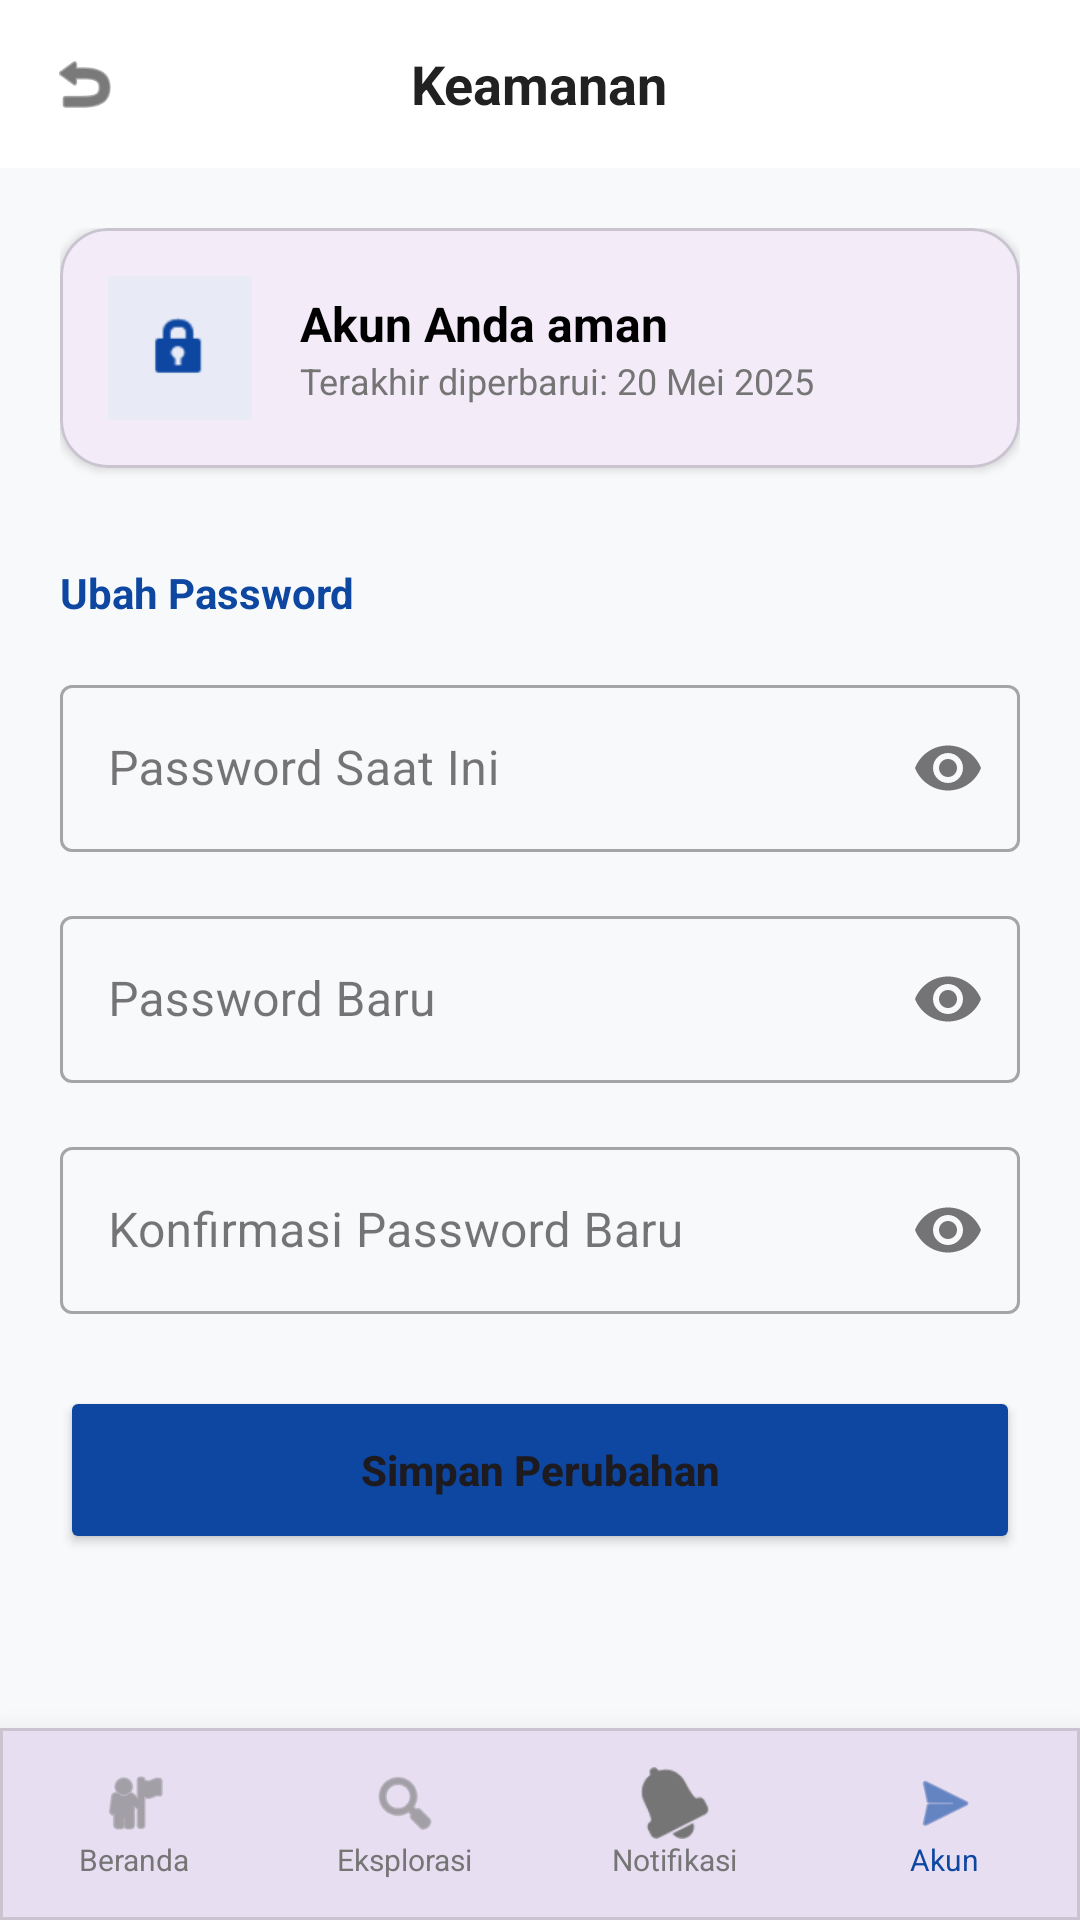

Reconstruct the res/layout file that produces this screen, plus the resources it refers to.
<!-- AndroidManifest.xml: application theme Theme.LapakUMKMApp -->
<!-- res/layout/activity_security.xml -->
<?xml version="1.0" encoding="utf-8"?>
<RelativeLayout xmlns:android="http://schemas.android.com/apk/res/android"
    xmlns:app="http://schemas.android.com/apk/res-auto"
    android:layout_width="match_parent"
    android:layout_height="match_parent"
    android:background="#F8F9FA">

    
    <RelativeLayout
        android:id="@+id/rlHeader"
        android:layout_width="match_parent"
        android:layout_height="56dp"
        android:paddingHorizontal="16dp"
        android:background="@color/white">
        <ImageView
            android:id="@+id/btnBack"
            android:layout_width="24dp"
            android:layout_height="24dp"
            android:layout_centerVertical="true"
            android:src="@android:drawable/ic_menu_revert"
            app:tint="@color/text_dark"
            android:contentDescription="Back"/>
        <TextView
            android:layout_width="wrap_content"
            android:layout_height="wrap_content"
            android:layout_centerInParent="true"
            android:text="Keamanan"
            android:textColor="@color/text_dark"
            android:textSize="18sp"
            android:textStyle="bold"/>
    </RelativeLayout>

    <LinearLayout
        android:layout_width="match_parent"
        android:layout_height="wrap_content"
        android:layout_below="@id/rlHeader"
        android:orientation="vertical"
        android:padding="20dp">

        <com.google.android.material.card.MaterialCardView
            android:layout_width="match_parent"
            android:layout_height="wrap_content"
            app:cardCornerRadius="16dp"
            app:cardElevation="2dp"
            android:layout_marginBottom="32dp">
            <LinearLayout
                android:layout_width="match_parent"
                android:layout_height="wrap_content"
                android:orientation="horizontal"
                android:padding="16dp"
                android:gravity="center_vertical">
                <ImageView
                    android:layout_width="48dp"
                    android:layout_height="48dp"
                    android:src="@android:drawable/ic_lock_idle_lock"
                    app:tint="@color/blue_primary"
                    android:background="#E8EAF6"
                    android:padding="12dp"
                    android:contentDescription="Security Icon"/>
                <LinearLayout
                    android:layout_width="wrap_content"
                    android:layout_height="wrap_content"
                    android:orientation="vertical"
                    android:layout_marginStart="16dp">
                    <TextView
                        android:layout_width="wrap_content"
                        android:layout_height="wrap_content"
                        android:text="Akun Anda aman"
                        android:textColor="@color/black"
                        android:textStyle="bold"
                        android:textSize="16sp"/>
                    <TextView
                        android:layout_width="wrap_content"
                        android:layout_height="wrap_content"
                        android:text="Terakhir diperbarui: 20 Mei 2025"
                        android:textColor="@color/text_gray"
                        android:textSize="12sp"/>
                </LinearLayout>
            </LinearLayout>
        </com.google.android.material.card.MaterialCardView>

        <TextView
            android:layout_width="wrap_content"
            android:layout_height="wrap_content"
            android:text="Ubah Password"
            android:textColor="@color/blue_primary"
            android:textSize="14sp"
            android:textStyle="bold"
            android:layout_marginBottom="16dp"/>

        <com.google.android.material.textfield.TextInputLayout
            style="@style/Widget.MaterialComponents.TextInputLayout.OutlinedBox"
            android:layout_width="match_parent"
            android:layout_height="wrap_content"
            android:hint="Password Saat Ini"
            app:endIconMode="password_toggle"
            android:layout_marginBottom="16dp">
            <com.google.android.material.textfield.TextInputEditText
                android:layout_width="match_parent"
                android:layout_height="wrap_content"
                android:inputType="textPassword"/>
        </com.google.android.material.textfield.TextInputLayout>

        <com.google.android.material.textfield.TextInputLayout
            style="@style/Widget.MaterialComponents.TextInputLayout.OutlinedBox"
            android:layout_width="match_parent"
            android:layout_height="wrap_content"
            android:hint="Password Baru"
            app:endIconMode="password_toggle"
            android:layout_marginBottom="16dp">
            <com.google.android.material.textfield.TextInputEditText
                android:layout_width="match_parent"
                android:layout_height="wrap_content"
                android:inputType="textPassword"/>
        </com.google.android.material.textfield.TextInputLayout>

        <com.google.android.material.textfield.TextInputLayout
            style="@style/Widget.MaterialComponents.TextInputLayout.OutlinedBox"
            android:layout_width="match_parent"
            android:layout_height="wrap_content"
            android:hint="Konfirmasi Password Baru"
            app:endIconMode="password_toggle"
            android:layout_marginBottom="24dp">
            <com.google.android.material.textfield.TextInputEditText
                android:layout_width="match_parent"
                android:layout_height="wrap_content"
                android:inputType="textPassword"/>
        </com.google.android.material.textfield.TextInputLayout>

        <Button
            android:layout_width="match_parent"
            android:layout_height="56dp"
            android:text="Simpan Perubahan"
            android:textAllCaps="false"
            android:textStyle="bold"
            android:backgroundTint="@color/blue_primary"
            app:cornerRadius="12dp"/>

    </LinearLayout>

    
    <com.google.android.material.card.MaterialCardView
        android:id="@+id/bottomNav"
        android:layout_width="match_parent"
        android:layout_height="64dp"
        android:layout_alignParentBottom="true"
        app:cardElevation="16dp"
        app:cardCornerRadius="0dp">
        <include layout="@layout/layout_bottom_nav_account"/>
    </com.google.android.material.card.MaterialCardView>

</RelativeLayout>
<!-- res/layout/layout_bottom_nav_account.xml (included above) -->
<?xml version="1.0" encoding="utf-8"?>
<LinearLayout xmlns:android="http://schemas.android.com/apk/res/android"
    xmlns:app="http://schemas.android.com/apk/res-auto"
    android:layout_width="match_parent"
    android:layout_height="64dp"
    android:orientation="horizontal">
    <LinearLayout
        android:id="@+id/navBeranda"
        android:layout_width="0dp"
        android:layout_height="match_parent"
        android:layout_weight="1"
        android:orientation="vertical"
        android:gravity="center"
        android:clickable="true"
        android:focusable="true"
        android:background="?attr/selectableItemBackground">
        <ImageView
            android:layout_width="24dp"
            android:layout_height="24dp"
            android:src="@android:drawable/ic_menu_myplaces"
            app:tint="@color/text_gray"
            android:contentDescription="Beranda"/>
        <TextView
            android:layout_width="wrap_content"
            android:layout_height="wrap_content"
            android:text="Beranda"
            android:textSize="10sp"
            android:textColor="@color/text_gray"/>
    </LinearLayout>
    <LinearLayout
        android:id="@+id/navEksplorasi"
        android:layout_width="0dp"
        android:layout_height="match_parent"
        android:layout_weight="1"
        android:orientation="vertical"
        android:gravity="center"
        android:clickable="true"
        android:focusable="true"
        android:background="?attr/selectableItemBackground">
        <ImageView
            android:layout_width="24dp"
            android:layout_height="24dp"
            android:src="@android:drawable/ic_menu_search"
            app:tint="@color/text_gray"
            android:contentDescription="Eksplorasi"/>
        <TextView
            android:layout_width="wrap_content"
            android:layout_height="wrap_content"
            android:text="Eksplorasi"
            android:textSize="10sp"
            android:textColor="@color/text_gray"/>
    </LinearLayout>

    <LinearLayout
        android:id="@+id/navNotif"
        android:layout_width="0dp"
        android:layout_height="match_parent"
        android:layout_weight="1"
        android:orientation="vertical"
        android:gravity="center"
        android:clickable="true"
        android:focusable="true"
        android:background="?attr/selectableItemBackground">
        <ImageView
            android:layout_width="24dp"
            android:layout_height="24dp"
            android:src="@android:drawable/ic_popup_reminder"
            app:tint="@color/text_gray"
            android:contentDescription="Notifikasi"/>
        <TextView
            android:layout_width="wrap_content"
            android:layout_height="wrap_content"
            android:text="Notifikasi"
            android:textSize="10sp"
            android:textColor="@color/text_gray"/>
    </LinearLayout>
    <LinearLayout
        android:id="@+id/navAkun"
        android:layout_width="0dp"
        android:layout_height="match_parent"
        android:layout_weight="1"
        android:orientation="vertical"
        android:gravity="center">
        <ImageView
            android:layout_width="24dp"
            android:layout_height="24dp"
            android:src="@android:drawable/ic_menu_send"
            app:tint="@color/blue_primary"
            android:contentDescription="Akun"/>
        <TextView
            android:layout_width="wrap_content"
            android:layout_height="wrap_content"
            android:text="Akun"
            android:textSize="10sp"
            android:textColor="@color/blue_primary"/>
    </LinearLayout>
</LinearLayout>
<!-- resources referenced by this layout -->
<resources>
  <color name="black">#FF000000</color>
  <color name="blue_primary">#0D47A1</color>
  <color name="text_dark">#212121</color>
  <color name="text_gray">#757575</color>
  <color name="white">#FFFFFFFF</color>
  <style name="Theme.LapakUMKMApp" parent="Base.Theme.LapakUMKMApp" />
  <style name="Base.Theme.LapakUMKMApp" parent="Theme.Material3.DayNight.NoActionBar">
          
          <item name="android:statusBarColor">@color/white</item>
          <item name="android:windowLightStatusBar">true</item>
      </style>
</resources>
